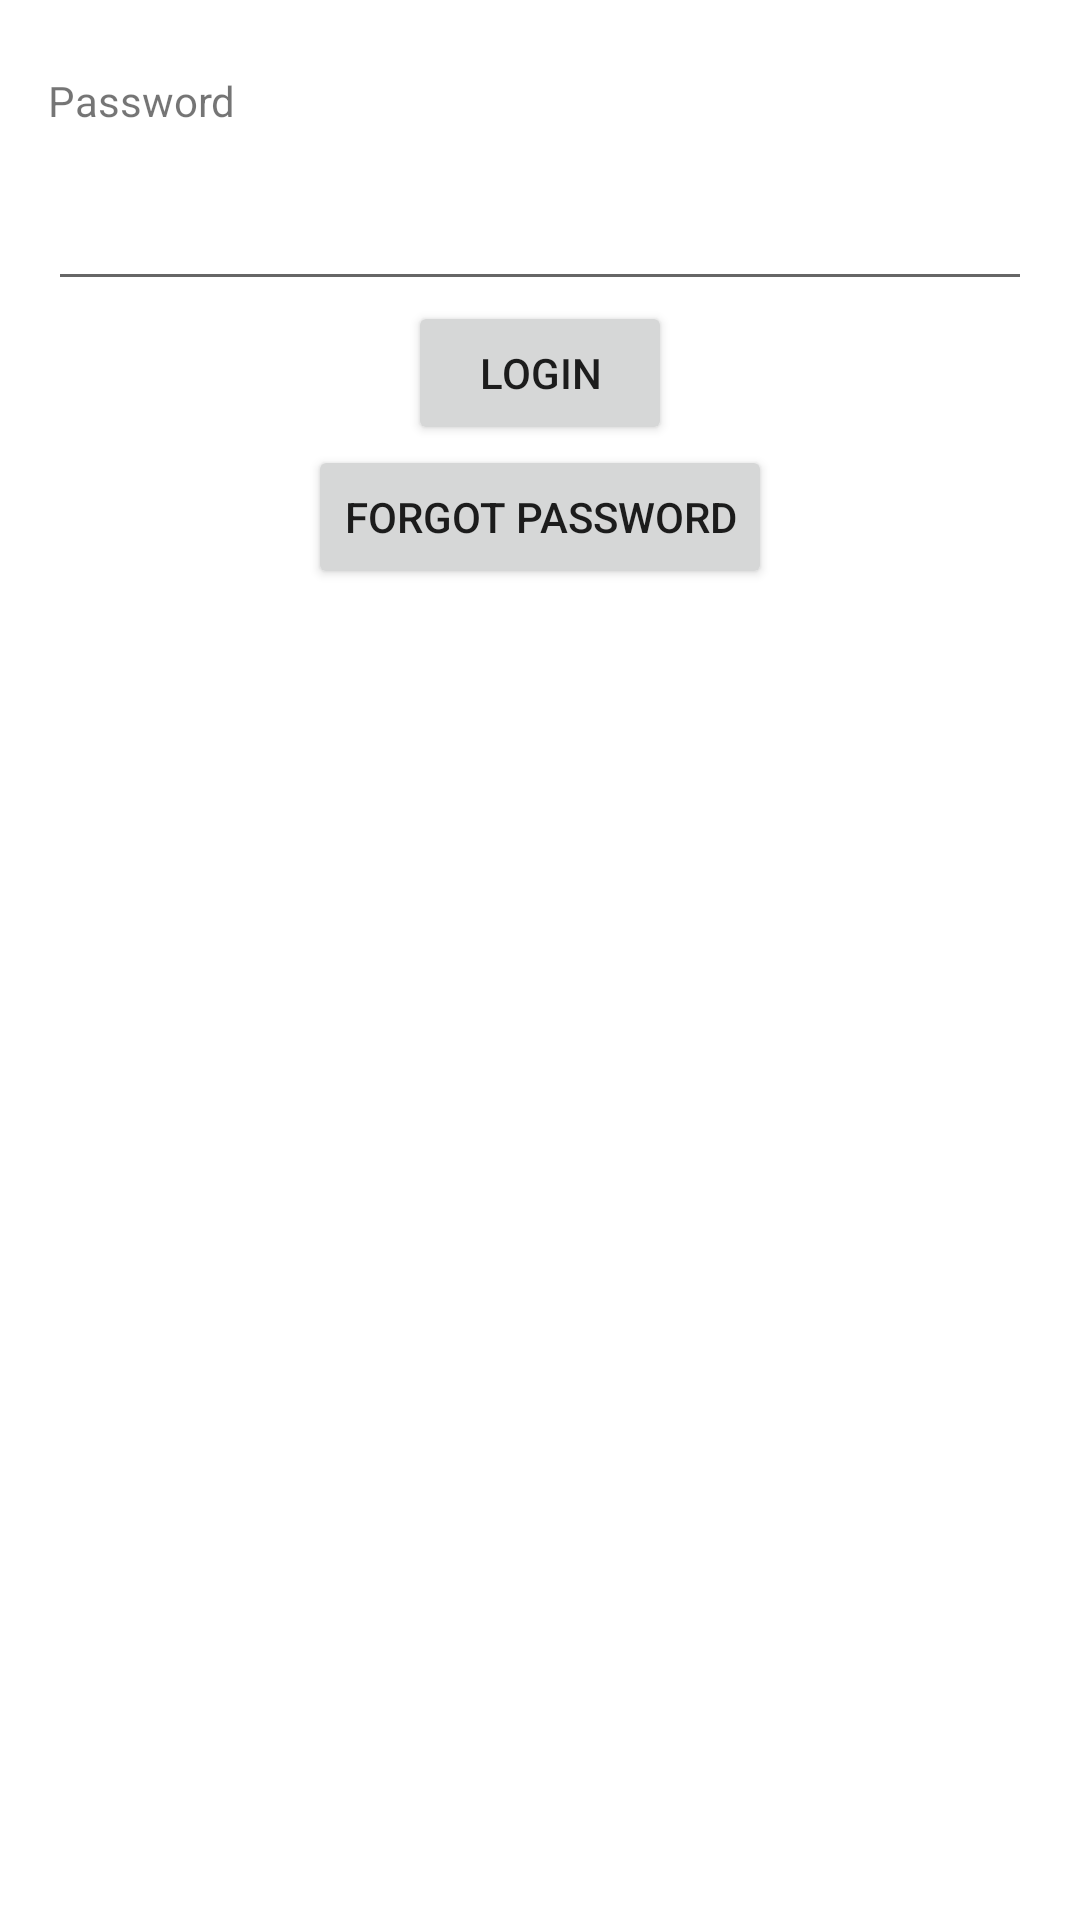

Reconstruct the res/layout file that produces this screen, plus the resources it refers to.
<!-- AndroidManifest.xml: application theme Theme.TiniAppSDKExample -->
<!-- res/layout/activity_login.xml -->
<?xml version="1.0" encoding="utf-8"?>
<LinearLayout xmlns:android="http://schemas.android.com/apk/res/android"
    android:layout_width="match_parent"
    android:layout_height="match_parent"
    android:orientation="vertical"
    android:paddingHorizontal="16sp">

    <TextView
        android:layout_width="match_parent"
        android:layout_height="wrap_content"
        android:gravity="left"
        android:layout_marginTop="24sp"
        android:text="Password"
        />

    <EditText
        android:id="@+id/txtPasswordLogin"
        android:layout_width="match_parent"
        android:layout_height="wrap_content"
        android:layout_marginTop="16sp"
        />

    <Button
        android:layout_width="wrap_content"
        android:layout_height="wrap_content"
        android:layout_gravity="center"
        android:text="Login"
        android:onClick="loginHandler"
        />

    <Button
        android:layout_width="wrap_content"
        android:layout_height="wrap_content"
        android:layout_gravity="center"
        android:text="Forgot Password"
        android:onClick="recoverWalletHandler"
        />

</LinearLayout>
<!-- resources referenced by this layout -->
<resources>
  <style name="Theme.TiniAppSDKExample" parent="Theme.MaterialComponents.DayNight.DarkActionBar">
          
          <item name="colorPrimary">@color/purple_500</item>
          <item name="colorPrimaryVariant">@color/purple_700</item>
          <item name="colorOnPrimary">@color/white</item>
          
          <item name="colorSecondary">@color/teal_200</item>
          <item name="colorSecondaryVariant">@color/teal_700</item>
          <item name="colorOnSecondary">@color/black</item>
          
          <item name="android:statusBarColor" tools:targetApi="l">?attr/colorPrimaryVariant</item>
          
      </style>
  <!-- not gathered from this repository: default colours our renderer supplied (Android Studio template values) -->
  <color name="purple_500">#FF6200EE</color>
  <color name="purple_700">#FF3700B3</color>
  <color name="teal_200">#FF03DAC5</color>
  <color name="teal_700">#FF018786</color>
  <color name="black">#FF000000</color>
  <color name="white">#FFFFFFFF</color>
</resources>
